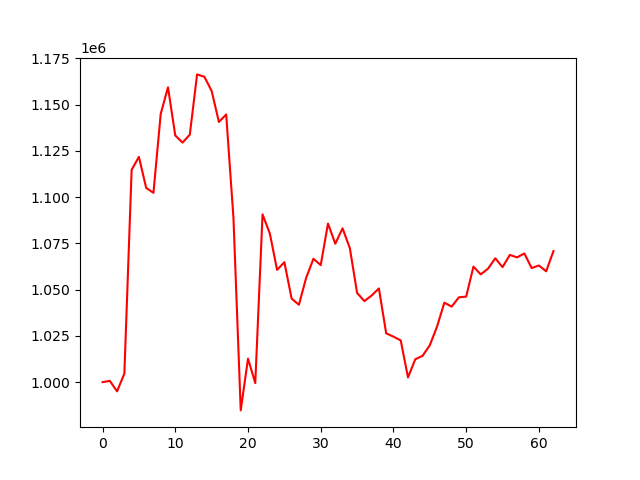

Values plotted in this chart, from the file beside it:
account_value, date, daily_return
1000000, 2024-07-09, 
1000684, 2024-07-10, 0.0006844
995032, 2024-07-11, -0.005648
1004664, 2024-07-12, 0.009679
1114772, 2024-07-15, 0.1096
1121786, 2024-07-16, 0.006292
1104987, 2024-07-17, -0.01497
1102364, 2024-07-18, -0.002374
1145083, 2024-07-19, 0.03875
1159389, 2024-07-22, 0.01249
1133344, 2024-07-23, -0.02246
1129512, 2024-07-24, -0.003381
1133845, 2024-07-25, 0.003837
1166373, 2024-07-26, 0.02869
1165093, 2024-07-29, -0.001097
1157464, 2024-07-30, -0.006548
1140658, 2024-07-31, -0.01452
1144709, 2024-08-01, 0.003551
1088802, 2024-08-02, -0.04884
984728, 2024-08-05, -0.09559
1012707, 2024-08-06, 0.02841
999493, 2024-08-07, -0.01305
1090690, 2024-08-08, 0.09124
1080375, 2024-08-09, -0.009458
1060691, 2024-08-12, -0.01822
1064849, 2024-08-13, 0.00392
1045167, 2024-08-14, -0.01848
1041837, 2024-08-15, -0.003186
1056446, 2024-08-16, 0.01402
1066694, 2024-08-19, 0.0097
1063280, 2024-08-20, -0.0032
1085724, 2024-08-21, 0.02111
1074844, 2024-08-22, -0.01002
1083157, 2024-08-23, 0.007734
1072497, 2024-08-26, -0.009841
1048232, 2024-08-27, -0.02262
1043832, 2024-08-28, -0.004198
1046824, 2024-08-29, 0.002867
1050666, 2024-08-30, 0.00367
1026398, 2024-09-03, -0.0231
1024593, 2024-09-04, -0.001759
1022549, 2024-09-05, -0.001995
1002548, 2024-09-06, -0.01956
1012387, 2024-09-09, 0.009814
1014208, 2024-09-10, 0.001798
1019965, 2024-09-11, 0.005676
1030115, 2024-09-12, 0.009951
1042987, 2024-09-13, 0.0125
1040814, 2024-09-16, -0.002084
1045858, 2024-09-17, 0.004847
1046247, 2024-09-18, 0.0003721
1062459, 2024-09-19, 0.0155
1058260, 2024-09-20, -0.003952
1061335, 2024-09-23, 0.002905
1066974, 2024-09-24, 0.005314
1062179, 2024-09-25, -0.004494
1068772, 2024-09-26, 0.006208
1067457, 2024-09-27, -0.00123
1069579, 2024-09-30, 0.001988
1061679, 2024-10-01, -0.007386
... 3 more rows
